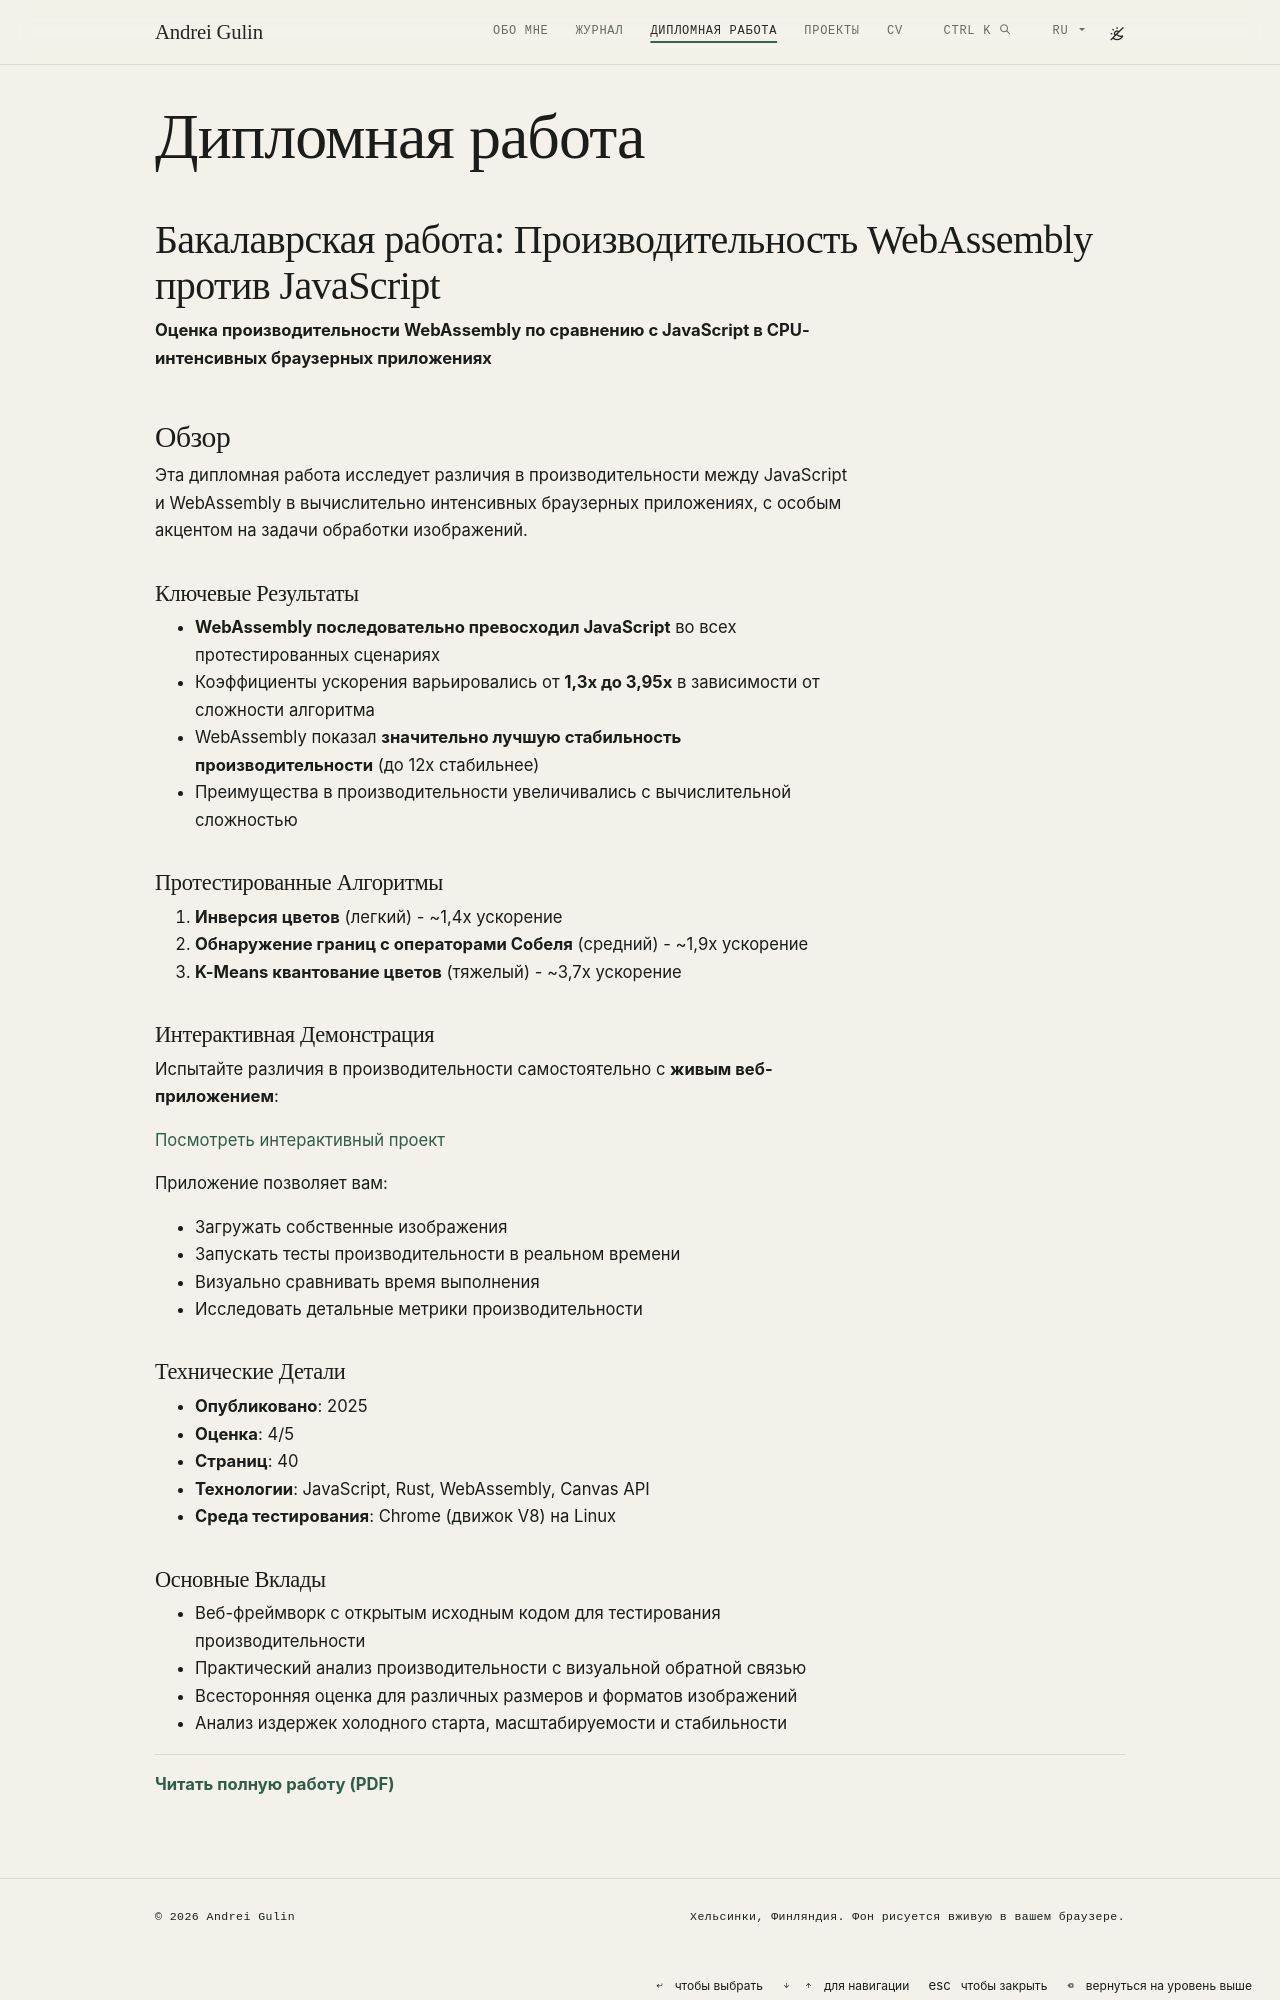

repository: Andebugulin/Andebugulin.github.io · page: ru/thesis/index.html · generator: jekyll

---
layout: page
permalink: /thesis/
title: дипломная работа
nav: true
nav_order: 2
---

# Бакалаврская работа: Производительность WebAssembly против JavaScript

**Оценка производительности WebAssembly по сравнению с JavaScript в CPU-интенсивных браузерных приложениях**

## Обзор

Эта дипломная работа исследует различия в производительности между JavaScript и WebAssembly в вычислительно интенсивных браузерных приложениях, с особым акцентом на задачи обработки изображений.

### Ключевые Результаты

- **WebAssembly последовательно превосходил JavaScript** во всех протестированных сценариях
- Коэффициенты ускорения варьировались от **1,3x до 3,95x** в зависимости от сложности алгоритма
- WebAssembly показал **значительно лучшую стабильность производительности** (до 12x стабильнее)
- Преимущества в производительности увеличивались с вычислительной сложностью

### Протестированные Алгоритмы

1. **Инверсия цветов** (легкий) - ~1,4x ускорение
2. **Обнаружение границ с операторами Собеля** (средний) - ~1,9x ускорение
3. **K-Means квантование цветов** (тяжелый) - ~3,7x ускорение

### Интерактивная Демонстрация

Испытайте различия в производительности самостоятельно с **живым веб-приложением**:

[Посмотреть интерактивный проект](https://andebugulin.github.io/js-wasm-vis/)

Приложение позволяет вам:
- Загружать собственные изображения
- Запускать тесты производительности в реальном времени
- Визуально сравнивать время выполнения
- Исследовать детальные метрики производительности

### Технические Детали

- **Опубликовано**: 2025
- **Оценка**: 4/5
- **Страниц**: 40
- **Технологии**: JavaScript, Rust, WebAssembly, Canvas API
- **Среда тестирования**: Chrome (движок V8) на Linux
